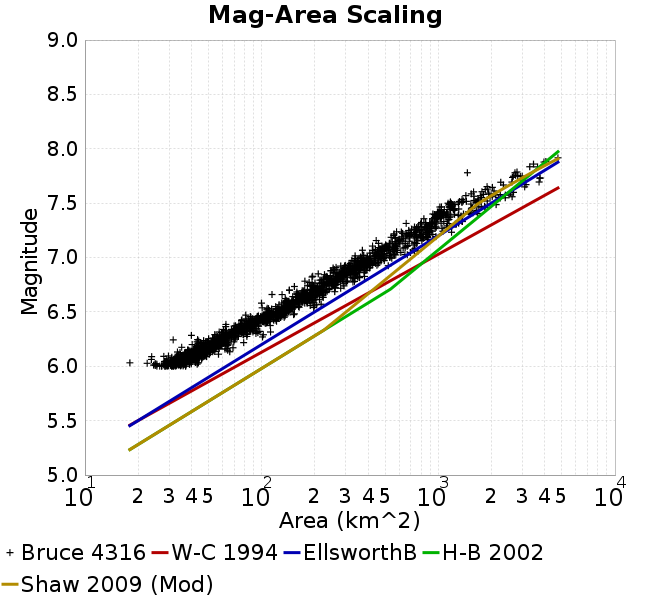

Values plotted in this chart, from the file beside it:
Magnitude, Mean, Standard Deviation, 0.0 fractile, 0.025 fractile, 0.16 fractile, 0.5 fractile, 0.84 fractile, 0.975 fractile, 1.0 fractile
6.05, 34.81, 5.01, 17.96, 24.97, 29.6, 34.55, 39.74, 44.86, 48.85
6.15, 47, 6.866, 33.38, 34.7, 40.8, 46.25, 53.93, 64.13, 68.91
6.25, 59.75, 10.13, 31.6, 41.93, 50.62, 59.72, 67.46, 82.69, 102.3
6.35, 80.04, 10.97, 57.52, 59.92, 69.4, 80.14, 90.09, 107.3, 112.4
6.45, 107.9, 15.86, 76.87, 81.38, 93.19, 105.5, 124.8, 140.2, 153.3
6.55, 144.2, 21.68, 99.85, 106, 125.9, 141, 161.6, 199.7, 217.3
6.65, 182.9, 24.95, 114.5, 135.1, 160.2, 179.6, 211.8, 231.2, 259.3
6.75, 232.4, 36.32, 143.5, 161, 197.7, 226.6, 266.6, 320.9, 335.4
6.85, 298, 45.4, 192.8, 201.5, 252.9, 294, 345.9, 385.5, 394.5
6.95, 384.2, 55.6, 254.1, 275.9, 335, 381, 440.6, 502, 546
7.05, 511.3, 88.12, 338.2, 363.6, 438.5, 494.9, 581.1, 737.1, 768.5
7.15, 661.6, 127.1, 424.6, 433.4, 534.7, 641.7, 806.7, 928.6, 969.5
7.25, 825.5, 144.7, 560.1, 561.3, 689.5, 808.1, 943.8, 1190, 1191
7.35, 1028, 140.3, 658.2, 756.9, 916.9, 1001, 1163, 1365, 1370
7.45, 1251, 264.1, 932.1, 963.4, 1019, 1172, 1561, 1970, 2125
7.55, 1796, 432.5, 1171, 1171, 1361, 1707, 2358, 2667, 2667
7.65, 2325, 637.8, 1584, 1584, 1786, 2068, 3125, 3720, 3720
7.75, 2855, 585.2, 1461, 1461, 2630, 2804, 3703, 3764, 3764
7.85, 3686, 326.4, 3296, 3296, 3296, 3648, 4064, 4064, 4064
7.95, 4758, 0.0, 4758, 4758, 4758, 4758, 4758, 4758, 4758
8.05, NaN, NaN, NaN, NaN, NaN, NaN, NaN, NaN, NaN
8.15, NaN, NaN, NaN, NaN, NaN, NaN, NaN, NaN, NaN
8.25, NaN, NaN, NaN, NaN, NaN, NaN, NaN, NaN, NaN
8.35, NaN, NaN, NaN, NaN, NaN, NaN, NaN, NaN, NaN
8.45, NaN, NaN, NaN, NaN, NaN, NaN, NaN, NaN, NaN
8.55, NaN, NaN, NaN, NaN, NaN, NaN, NaN, NaN, NaN
8.65, NaN, NaN, NaN, NaN, NaN, NaN, NaN, NaN, NaN
8.75, NaN, NaN, NaN, NaN, NaN, NaN, NaN, NaN, NaN
8.85, NaN, NaN, NaN, NaN, NaN, NaN, NaN, NaN, NaN
8.95, NaN, NaN, NaN, NaN, NaN, NaN, NaN, NaN, NaN
